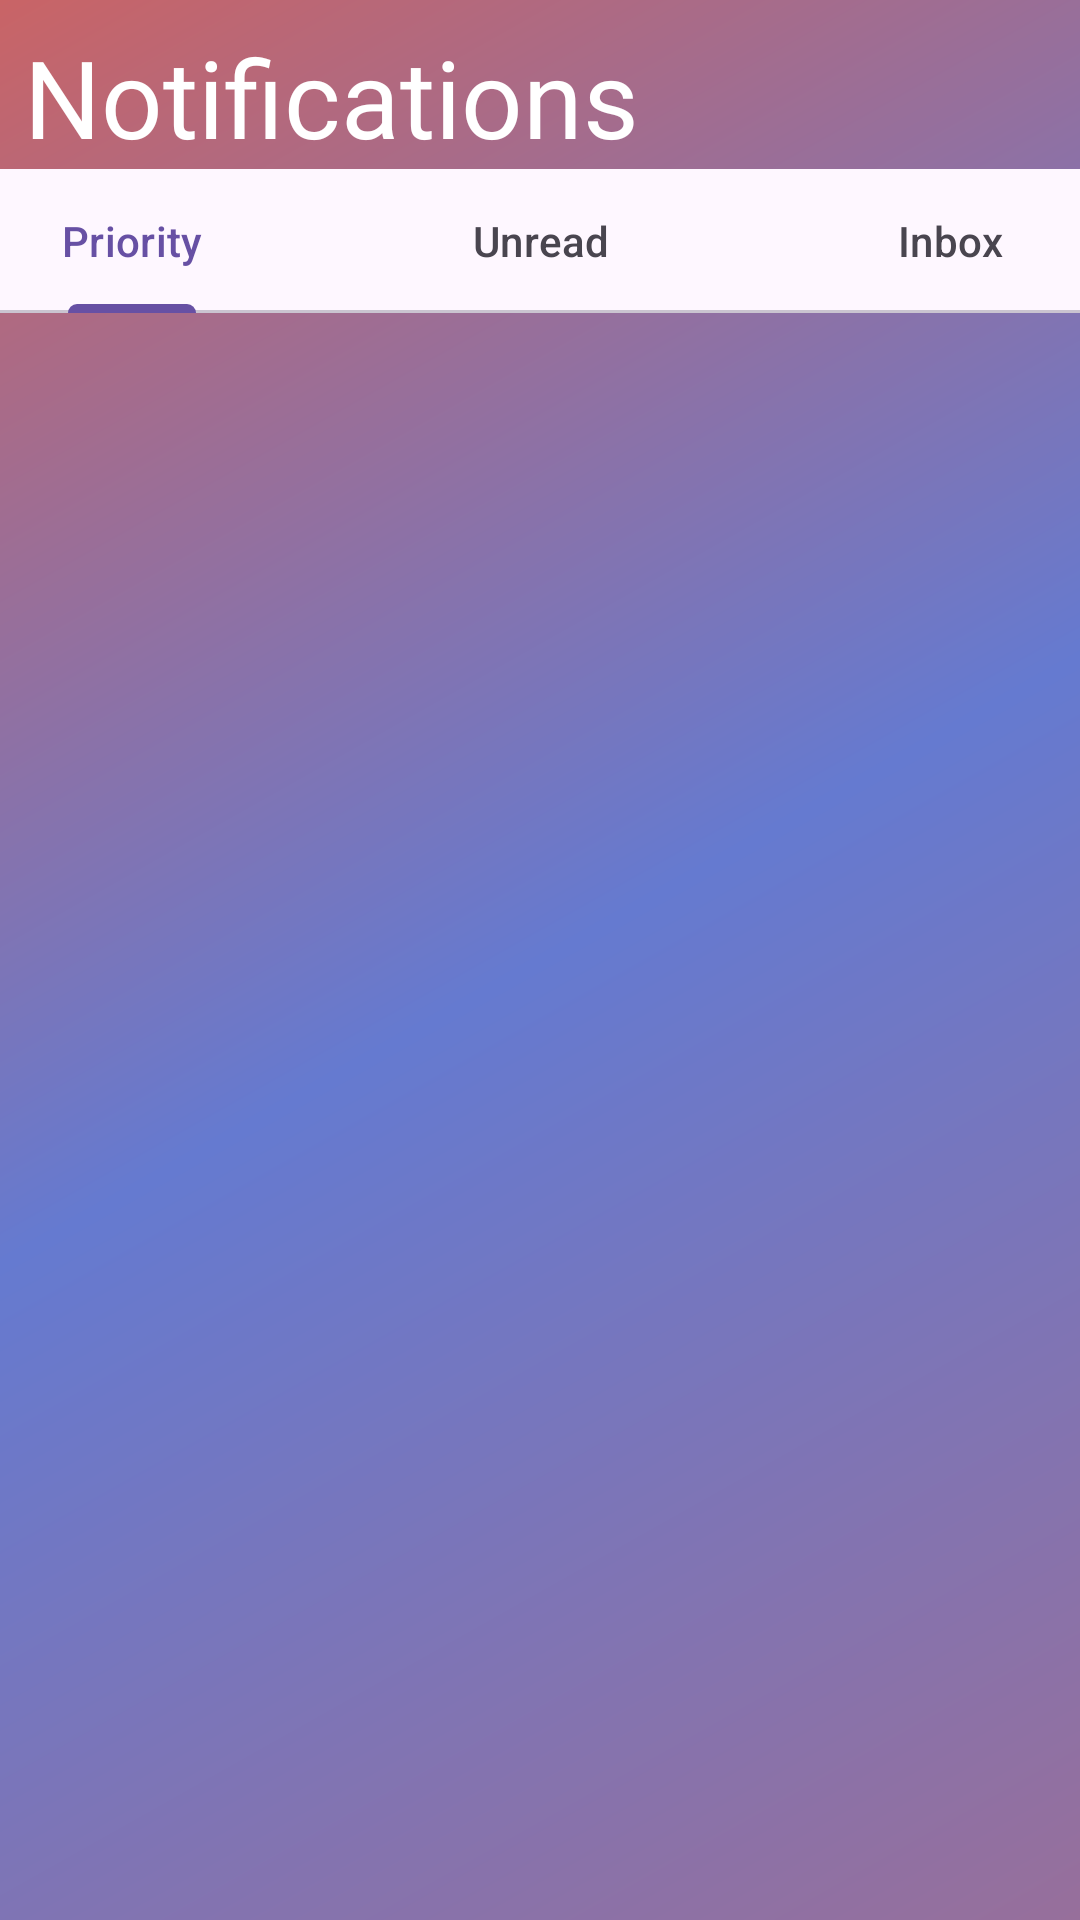

Reconstruct the res/layout file that produces this screen, plus the resources it refers to.
<!-- AndroidManifest.xml: application theme Theme.VeteranT2T -->
<!-- res/layout/fragment_notifications.xml -->
<?xml version="1.0" encoding="utf-8"?>
<androidx.constraintlayout.widget.ConstraintLayout xmlns:android="http://schemas.android.com/apk/res/android"
    xmlns:app="http://schemas.android.com/apk/res-auto"
    xmlns:tools="http://schemas.android.com/tools"
    android:layout_width="match_parent"
    android:layout_height="match_parent"
    android:background="@drawable/gradient"
    tools:context=".NotifFragment">

    <androidx.viewpager2.widget.ViewPager2
        android:id="@+id/viewPager"
        android:layout_width="0dp"
        android:layout_height="0dp"
        app:layout_constraintTop_toBottomOf="@id/tabLayout"
        app:layout_constraintStart_toStartOf="parent"
        app:layout_constraintEnd_toEndOf="parent"
        app:layout_constraintBottom_toBottomOf="parent" />

    <TextView
        android:id="@+id/text_home"
        android:layout_width="match_parent"
        android:layout_height="wrap_content"
        android:layout_marginStart="8dp"
        android:layout_marginTop="8dp"
        android:layout_marginEnd="8dp"
        android:fontFamily="@font/roboto"
        android:text="Notifications"
        android:textAlignment="viewStart"
        android:textColor="@color/headings"
        android:textSize="36dp"
        app:layout_constraintBottom_toBottomOf="parent"
        app:layout_constraintEnd_toEndOf="parent"
        app:layout_constraintHorizontal_bias="1.0"
        app:layout_constraintStart_toStartOf="parent"
        app:layout_constraintTop_toTopOf="parent"
        app:layout_constraintVertical_bias="0.0" />

    <com.google.android.material.tabs.TabLayout
        android:layout_width="409dp"

        android:id="@+id/tabLayout"
        android:layout_height="wrap_content"
        app:layout_constraintEnd_toEndOf="parent"
        app:layout_constraintStart_toStartOf="parent"
        app:layout_constraintTop_toBottomOf="@+id/text_home">

        <com.google.android.material.tabs.TabItem
            android:layout_width="wrap_content"
            android:layout_height="wrap_content"
            android:text="Priority" />

        <com.google.android.material.tabs.TabItem
            android:layout_width="wrap_content"
            android:layout_height="wrap_content"
            android:text="Unread" />

        <com.google.android.material.tabs.TabItem
            android:layout_width="wrap_content"
            android:layout_height="wrap_content"
            android:text="Inbox" />
    </com.google.android.material.tabs.TabLayout>
</androidx.constraintlayout.widget.ConstraintLayout>
<!-- resources referenced by this layout -->
<resources>
  <color name="headings">#FFFFFF</color>
  <!-- drawable gradient (drawable) -->
  <?xml version="1.0" encoding="utf-8"?>
  <shape xmlns:android="http://schemas.android.com/apk/res/android">
      <gradient
          android:startColor="@color/gradientStart"
          android:centerColor="@color/gradientEnd"
          android:endColor="@color/gradientCenter"
          android:angle="315"/>
  </shape>
  <style name="Theme.VeteranT2T" parent="Base.Theme.VeteranT2T" />
  <color name="gradientStart">#C96466</color>
  <color name="gradientEnd">#657AD0</color>
  <color name="gradientCenter">#976F9B</color>
  <style name="Base.Theme.VeteranT2T" parent="Theme.Material3.DayNight.NoActionBar">
          
          
      </style>
</resources>
